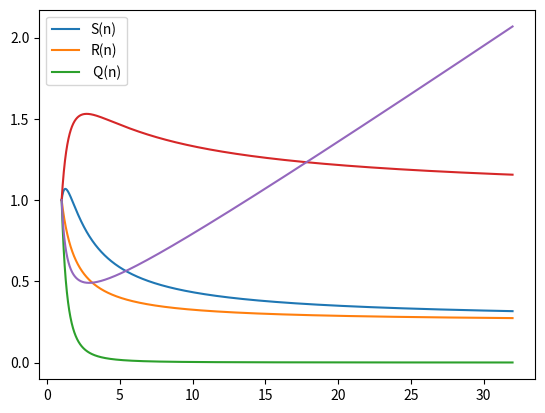

Recreate this plot in Python.
import numpy as np
import math
import matplotlib.pyplot as plt

rr = np.arange(1, 32, 0.01)

def O(n):
    return np.add(np.power(n,3), np.multiply(np.power(n,2), np.log2(n)))

def T(n):
    return np.multiply(4, (np.true_divide(np.power(n,3), (n + 3))))

def S(n):
    return np.true_divide(T(1), T(n))

def E(n):
    return np.true_divide((n + 3), 4*n)

def R(n):
    return np.true_divide(n + np.log2(n), n)

def U(n):
    return np.true_divide(np.multiply(n + 3, n + np.log2(n)), np.multiply(4, np.power(n,2)))

def Q(n):
    return np.true_divide(np.power(n+3,2), np.multiply(16, np.add(n, np.log2(n))))


plt.plot(rr, U(rr).astype(np.double))
plt.plot(rr, E(rr).astype(np.double))
plt.legend(['U(n)','E(n)'])
plt.show()

plt.plot(rr, S(rr).astype(np.double))
plt.plot(rr, R(rr).astype(np.double))
plt.plot(rr, Q(rr).astype(np.double))
plt.legend(['S(n)','R(n)',' Q(n)'])
plt.show()